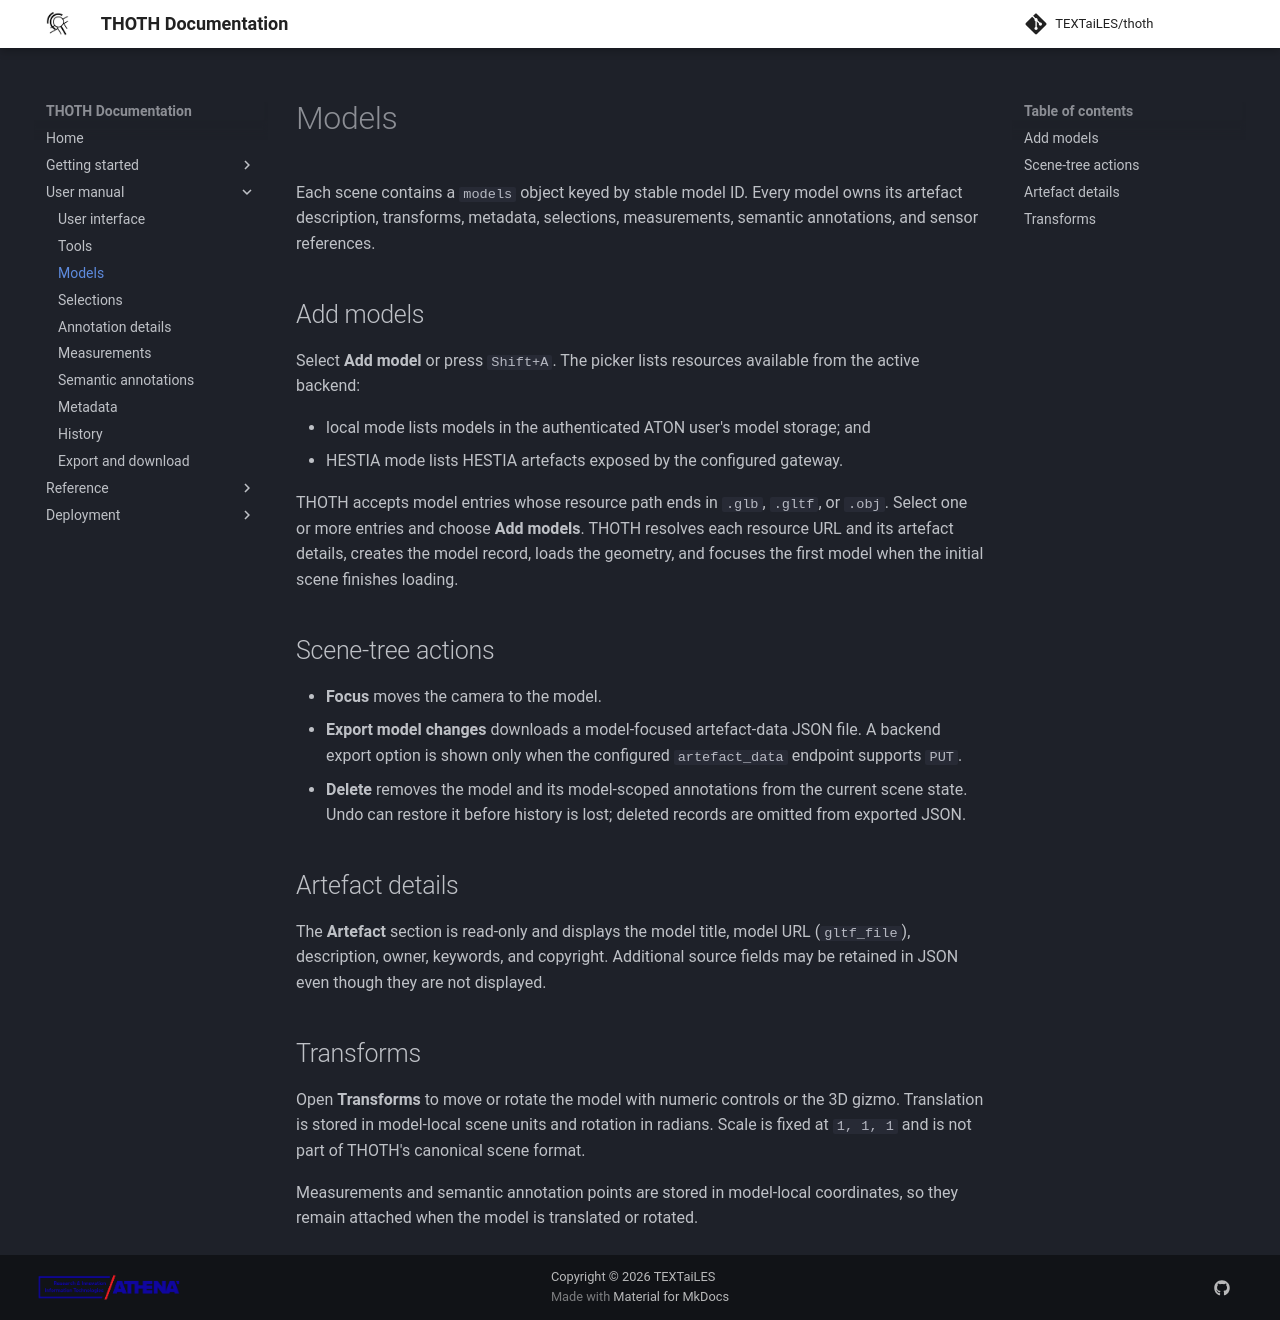

repository: TEXTaiLES/thoth-documentation · page: manual/models/index.html · generator: mkdocs

# Models

Each scene contains a `models` object keyed by stable model ID. Every model owns its artefact description, transforms, metadata, selections, measurements, semantic annotations, and sensor references.

## Add models

Select **Add model** or press `Shift+A`. The picker lists resources available from the active backend:

- local mode lists models in the authenticated ATON user's model storage; and
- HESTIA mode lists HESTIA artefacts exposed by the configured gateway.

THOTH accepts model entries whose resource path ends in `.glb`, `.gltf`, or `.obj`. Select one or more entries and choose **Add models**. THOTH resolves each resource URL and its artefact details, creates the model record, loads the geometry, and focuses the first model when the initial scene finishes loading.

## Scene-tree actions

- **Focus** moves the camera to the model.
- **Export model changes** downloads a model-focused artefact-data JSON file. A backend export option is shown only when the configured `artefact_data` endpoint supports `PUT`.
- **Delete** removes the model and its model-scoped annotations from the current scene state. Undo can restore it before history is lost; deleted records are omitted from exported JSON.

## Artefact details

The **Artefact** section is read-only and displays the model title, model URL (`gltf_file`), description, owner, keywords, and copyright. Additional source fields may be retained in JSON even though they are not displayed.

## Transforms

Open **Transforms** to move or rotate the model with numeric controls or the 3D gizmo. Translation is stored in model-local scene units and rotation in radians. Scale is fixed at `1, 1, 1` and is not part of THOTH's canonical scene format.

Measurements and semantic annotation points are stored in model-local coordinates, so they remain attached when the model is translated or rotated.
